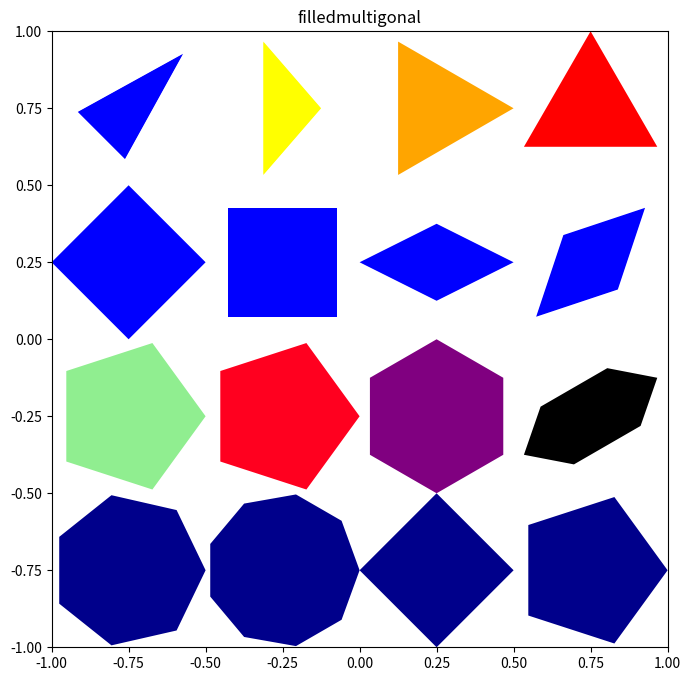

The matplotlib source for this figure:
# Translated from <R script> by r2py v0.3.0
# Model: openrouter:google/gemma-4-31b-it  ScriptMap entities: 19

import numpy as np
import pandas as pd
import matplotlib.pyplot as plt
from matplotlib.colors import LinearSegmentedColormap, hsv_to_rgb

def shadepalette(color1, color2, n=50):
    cmap = LinearSegmentedColormap.from_list("custom", [color1, color2])
    return [cmap(i/max(1, n-1)) for i in range(n)]

def femmecol(n=50):
    # Approximation of femmecol (typically pinks/purples)
    cmap = LinearSegmentedColormap.from_list("femme", ["#ffc0cb", "#ff69b4", "#800080"])
    return [cmap(i/max(1, n-1)) for i in range(n)]

def rainbow(n=50):
    # R's rainbow() is a circular hue gradient
    return [hsv_to_rgb([i/n, 1, 1]) for i in range(n)]

# r2py:entity:filledmultigonal
def filledmultigonal(rx=0.25, ry=0.25, nr=3, mid=(0, 0), angle=0, col="red"):
    # Convert angle to radians
    theta_rot = np.radians(angle)
    
    # Handle coloring: R's filledmultigonal with a palette creates concentric fills
    # that create a gradient effect from center to edge.
    if isinstance(col, list):
        # For palettes, we draw multiple nested polygons
        num_colors = len(col)
        for i in range(num_colors):
            # Scale factor from center (0) to outer edge (1)
            scale = (i + 1) / num_colors
            
            n_vertices = int(np.ceil(nr))
            angles = np.linspace(0, 2 * np.pi, n_vertices, endpoint=False)
            
            vx = scale * rx * np.cos(angles)
            vy = scale * ry * np.sin(angles)
            
            # Apply rotation
            x_rot = vx * np.cos(theta_rot) - vy * np.sin(theta_rot)
            y_rot = vx * np.sin(theta_rot) + vy * np.cos(theta_rot)
            
            # Translate to mid
            x_final = x_rot + mid[0]
            y_final = y_rot + mid[1]
            
            # Close the polygon
            x_final = np.append(x_final, x_final[0])
            y_final = np.append(y_final, y_final[0])
            
            plt.fill(x_final, y_final, color=col[i], edgecolor='none')
    else:
        # Single color fill
        n_vertices = int(np.ceil(nr))
        angles = np.linspace(0, 2 * np.pi, n_vertices, endpoint=False)
        
        vx = rx * np.cos(angles)
        vy = ry * np.sin(angles)
        
        # Apply rotation
        x_rot = vx * np.cos(theta_rot) - vy * np.sin(theta_rot)
        y_rot = vx * np.sin(theta_rot) + vy * np.cos(theta_rot)
        
        # Translate to mid
        x_final = x_rot + mid[0]
        y_final = y_rot + mid[1]
        
        # Close the polygon
        x_final = np.append(x_final, x_final[0])
        y_final = np.append(y_final, y_final[0])
        
        plt.fill(x_final, y_final, color=col, edgecolor='none')

# Setup plot
# r2py:entity:emptyplot
plt.figure(figsize=(8, 8))
plt.xlim(-1, 1)
plt.ylim(-1, 1)
plt.title("filledmultigonal")
plt.gca().set_aspect('equal', adjustable='box')

# Sequence of calls
# r2py:entity:filledmultigonal
filledmultigonal(rx=0.25, ry=0.125, nr=3, mid=(-0.75, 0.75), 
                 angle=45, col=shadepalette("red", "blue", n=50))
# r2py:entity:filledmultigonal_1
filledmultigonal(rx=0.125, ry=0.25, nr=3, mid=(-0.25, 0.75), 
                 col=shadepalette("red", "yellow", n=50))
# r2py:entity:filledmultigonal_2
filledmultigonal(rx=0.25, ry=0.25, nr=3, mid=(0.25, 0.75),  
                 col=["red", "orange"])
# r2py:entity:filledmultigonal_3
filledmultigonal(rx=0.25, ry=0.25, nr=3, mid=(0.75, 0.75), 
                 angle=90, col="red")

# r2py:entity:filledmultigonal_4
filledmultigonal(rx=0.25, ry=0.25, nr=4, mid=(-0.75, 0.25), 
                 angle=0, col=shadepalette("red", "blue", n=50))
# r2py:entity:filledmultigonal_5
filledmultigonal(rx=0.25, ry=0.25, nr=4, mid=(-0.25, 0.25),  
                 angle=45, col=shadepalette("red", "blue", n=50))
# r2py:entity:filledmultigonal_6
filledmultigonal(rx=0.25, ry=0.125, nr=4, mid=(0.25, 0.25), 
                 angle=0, col=shadepalette("red", "blue", n=50))
# r2py:entity:filledmultigonal_7
filledmultigonal(rx=0.25, ry=0.125, nr=4, mid=(0.75, 0.25), 
                 angle=45, col=shadepalette("red", "blue", n=50))

# r2py:entity:filledmultigonal_8
filledmultigonal(rx=0.25, ry=0.25, nr=5, mid=(-0.75, -0.25),  
                 angle=0, col=shadepalette("darkgreen", "lightgreen", n=50))
# r2py:entity:filledmultigonal_9
filledmultigonal(rx=0.25, angle=0, nr=5, mid=(-0.25, -0.25), 
                 col=rainbow(50))
# r2py:entity:filledmultigonal_10
filledmultigonal(rx=0.25, angle=30, nr=6, mid=(0.25, -0.25), 
                 col=femmecol(50))
# r2py:entity:filledmultigonal_11
filledmultigonal(rx=0.25, ry=0.125, angle=30, nr=6, mid=(0.75, -0.25), 
                 col="black")

# r2py:entity:filledmultigonal_12
filledmultigonal(rx=0.25, col="darkblue", nr=7, mid=(-0.75, -0.75))
# r2py:entity:filledmultigonal_13
filledmultigonal(rx=0.25, col="darkblue", nr=9, mid=(-0.25, -0.75))
# r2py:entity:filledmultigonal_14
filledmultigonal(rx=0.25, col="darkblue", nr=3.7, mid=(0.25, -0.75))
# r2py:entity:filledmultigonal_15
filledmultigonal(rx=0.25, col="darkblue", nr=4.5, mid=(0.75, -0.75))

plt.show()
